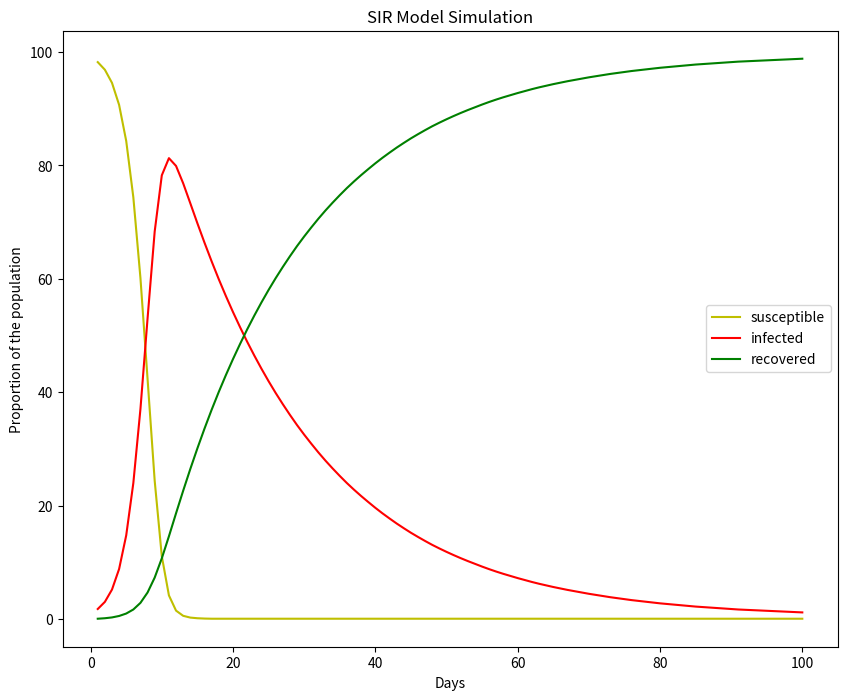

Reproduce this figure in Python.
import numpy as np
import matplotlib.pyplot as plt

# Section 1 - Set the model parameters

total_pop = 3500
initial_infected = int(total_pop * 0.01)
initial_recovered = int(total_pop * 0)
transmission_rate = 0.8
recovery_rate = 0.05

# Section 2 - Define the initial status table

sir = np.zeros((1,3))
sir[0, 0] = total_pop - initial_infected - initial_recovered
sir[0, 1] = initial_infected
sir[0, 2] = initial_recovered

# Section 3 - Simulate the epidemic of the virus

sir_sim = sir.copy()
susceptible_pop_norm = [] 
infected_pop_norm = [] 
recovered_pop_norm = [] 
days = 100
total_days = np.linspace(0, days, num=days)

for day in total_days:
    # calculate new infected number
    new_infected = int(transmission_rate * (sir_sim[0,0]/total_pop) * sir_sim[0, 1])
    
    # set total susceptible people as the upper limit of new infected
    if (new_infected > sir_sim[0,0]):
        new_infected = sir_sim[0,0]
    
    # define new recovered number
    new_recovered = int(sir_sim[0,1] * recovery_rate)
    
    # remove new infections from susceptible group
    sir_sim[0,0] = sir_sim[0,0] - new_infected
    
    # add new infections into infected group, 
    sir_sim[0,1] = sir_sim[0,1] + new_infected
    
    # also remove recovers from the infected group
    sir_sim[0,1] = sir_sim[0,1] - new_recovered
    
    # add recovers to the recover group
    sir_sim[0,2] = sir_sim[0,2] + new_recovered
    
    # set lower limits of all the groups (0 people)   
    for group in sir_sim[0]:
        # print(group)
        if group < 0:
            group = 0
    
    # normalize the SIR (i.e., % of population) and append to the record lists
    susceptible_pop_norm.append(sir_sim[0,0]/total_pop)
    infected_pop_norm.append(sir_sim[0,1]/total_pop)
    recovered_pop_norm.append(sir_sim[0,2]/total_pop)
        
    
outcome = [susceptible_pop_norm, infected_pop_norm, recovered_pop_norm]

# Section 4 - Plot the results

# define the plot function
def sir_simulation_plot(outcome,days):
    fig = plt.figure(figsize=(10,8))
    ax = fig.add_subplot(1,1,1)
    days = np.linspace(1,days,num=days)
    susceptible = np.array(outcome[0])*100
    infected = np.array(outcome[1])*100
    recovered = np.array(outcome[2])*100
    ax.plot(days,susceptible,label='susceptible',color='y')
    ax.plot(days,infected,label='infected',color='r')
    ax.plot(days,recovered,label='recovered',color='g')
    ax.set_xlabel('Days')
    ax.set_ylabel('Proportion of the population')
    ax.set_title("SIR Model Simulation")
    plt.legend()
    plt.show()
# call the function to plot the outcome    
sir_simulation_plot(outcome,days=days)